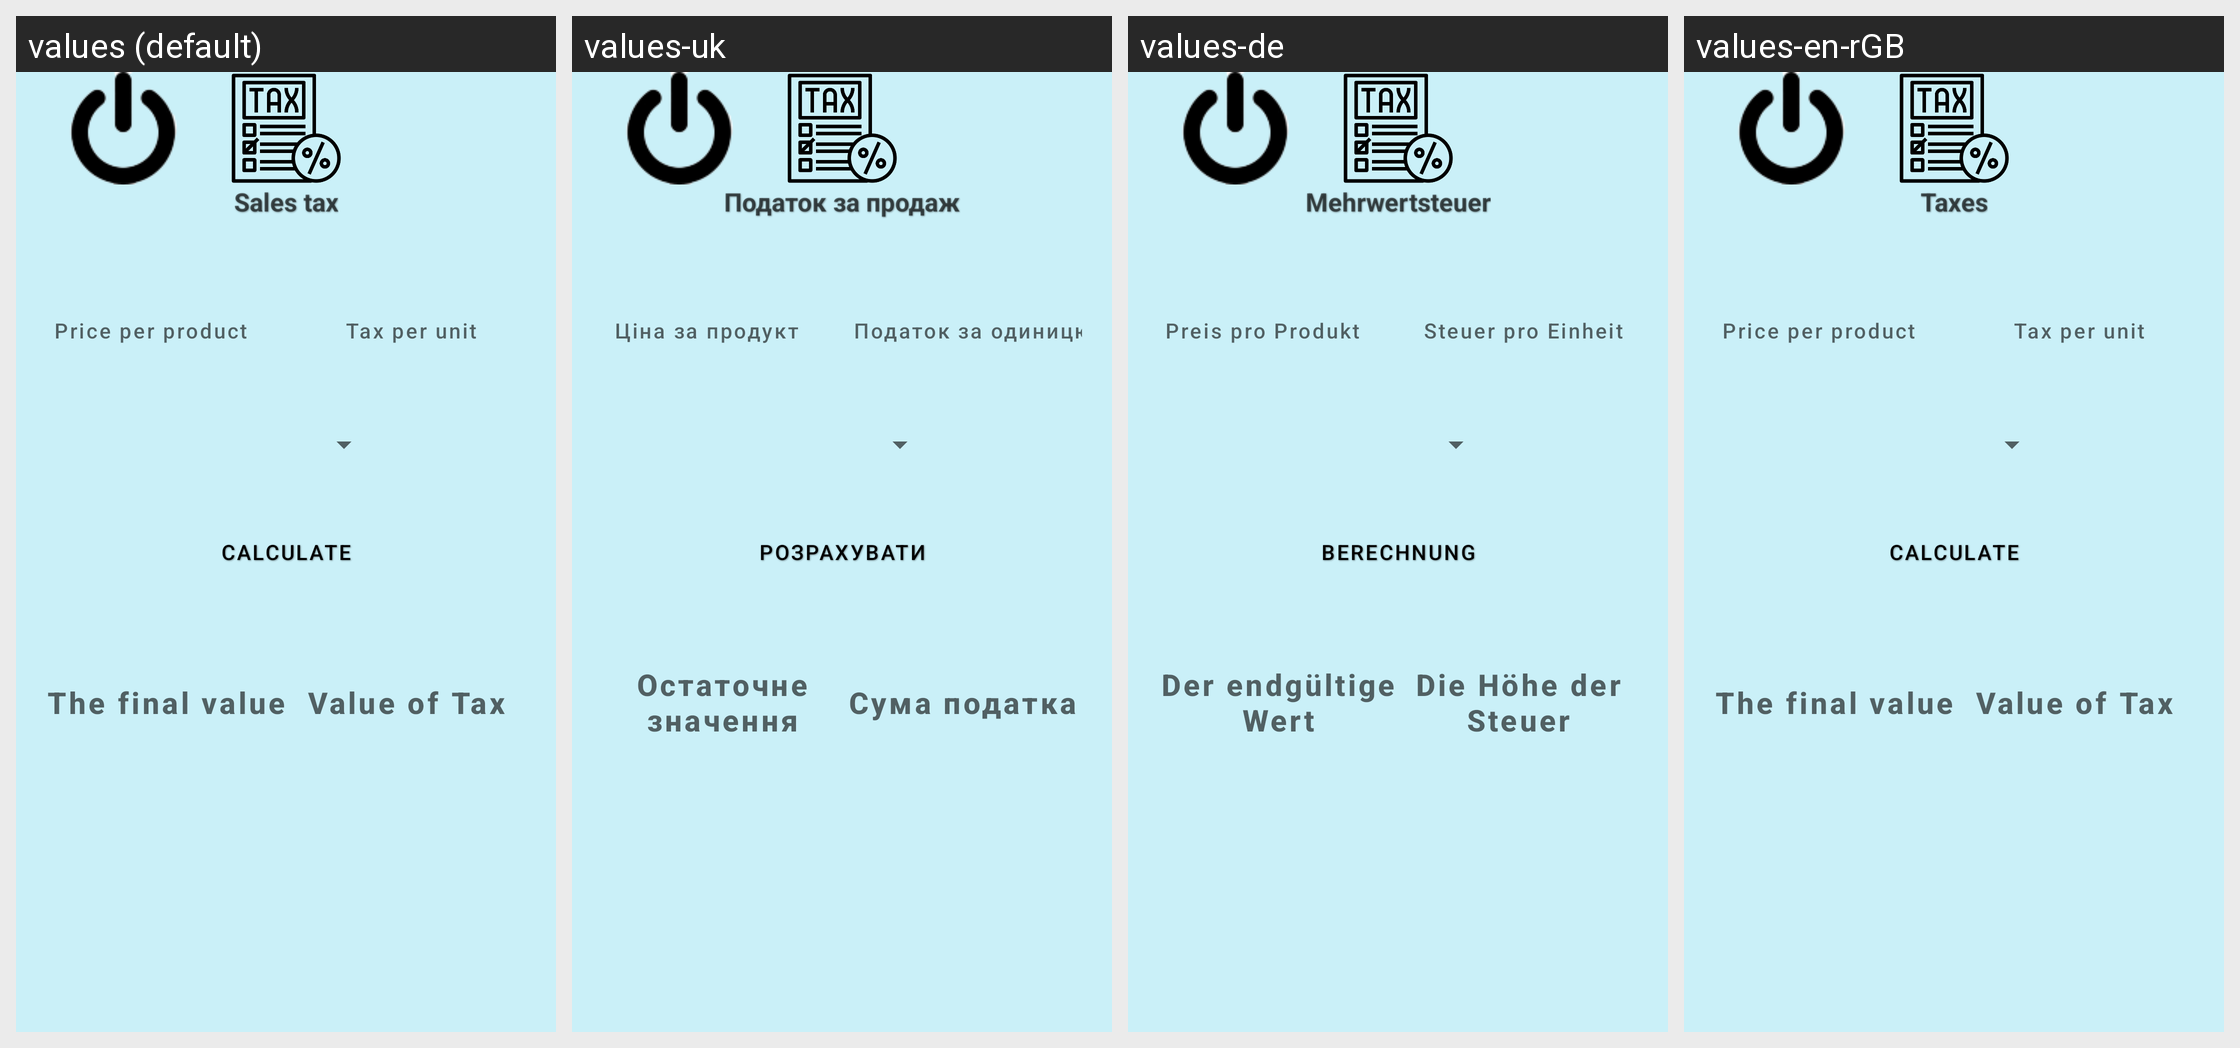

This grid shows one Android layout under several languages. Give, for every string resource on the screen, its name, the default text and each shown locale's text.
Android screen res/layout/activity_tax.xml rendered under 4 locales, left to right: values (default), values-uk, values-de, values-en-rGB. Device: Nexus 5 (rendered at 1080×1920; each locale shown at half size, 540×960, under a caption strip naming it); theme Theme.CalculatorForAll.
Strings drawn on this screen, with the default value and each locale's value (text and hints the layout hard-codes, and strings that could not be matched under every locale, appear in the picture but are not listed):

tax
  values: Sales tax
  values-uk: Податок за продаж
  values-de: Mehrwertsteuer
  values-en-rGB: Taxes

zina
  values: Price per product
  values-uk: Ціна за продукт
  values-de: Preis pro Produkt
  values-en-rGB: Price per product  [not translated; the default value is used]

oneTax
  values: Tax per unit
  values-uk: Податок за одиницю
  values-de: Steuer pro Einheit
  values-en-rGB: Tax per unit  [not translated; the default value is used]

calc
  values: Calculate
  values-uk: Розрахувати
  values-de: Berechnung
  values-en-rGB: Calculate

finishValue
  values: The final value
  values-uk: Остаточне значення
  values-de: Der endgültige Wert
  values-en-rGB: The final value

SumOfTax
  values: Value of Tax
  values-uk: Сума податка
  values-de: Die Höhe der Steuer
  values-en-rGB: Value of Tax  [not translated; the default value is used]
